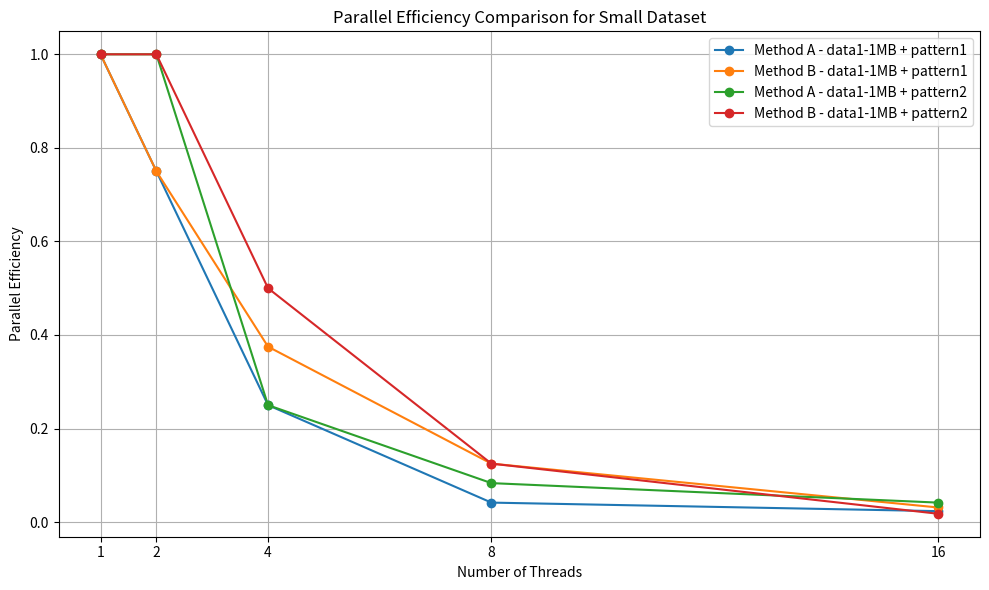
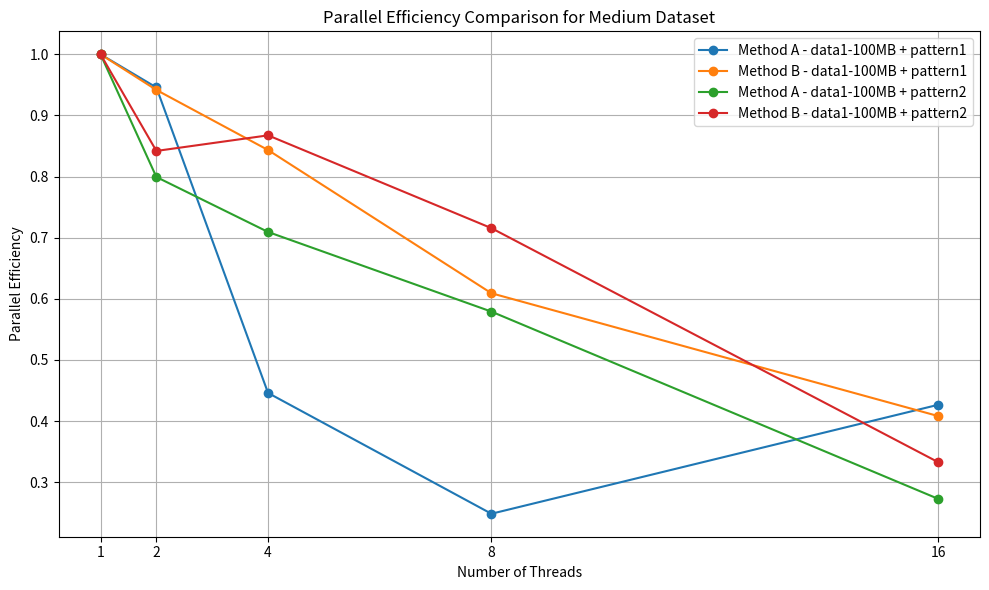
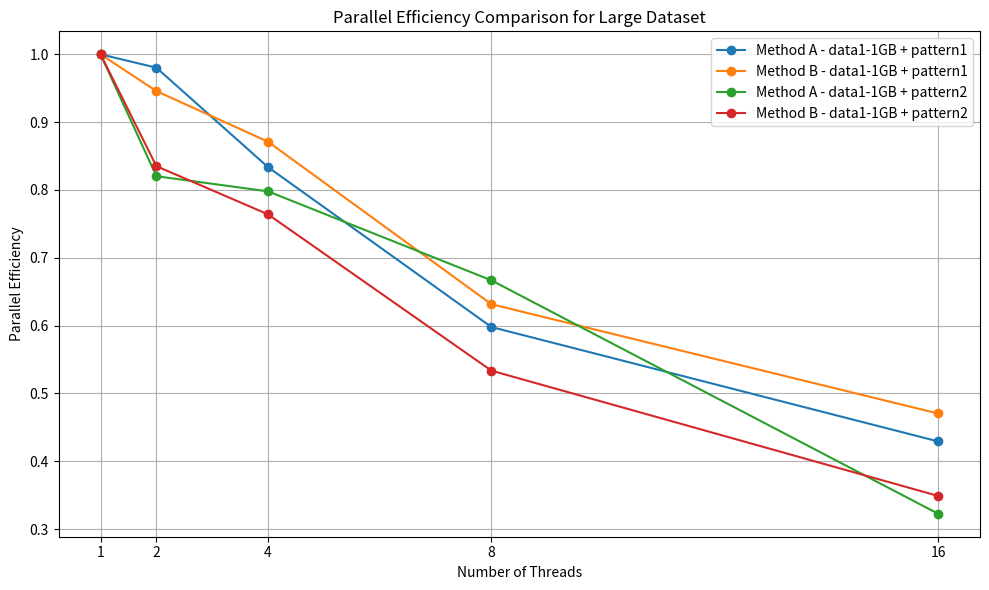

Generate these figures, in order, with matplotlib:
import matplotlib.pyplot as plt
import numpy as np

# Data structure for execution times (replace with actual data as necessary)
threads = [1, 2, 4, 8, 16]
execution_time_data = {
    'small': {
        'data1-1MB + pattern1': {'Method A': [0.03, 0.02, 0.03, 0.09, 0.08], 'Method B': [0.03, 0.02, 0.02, 0.03, 0.06]},
        'data1-1MB + pattern2': {'Method A': [0.02, 0.01, 0.02, 0.03, 0.03], 'Method B': [0.02, 0.01, 0.01, 0.02, 0.07]}
    },
    'medium': {
        'data1-100MB + pattern1': {'Method A': [3.14, 1.66, 1.76, 1.58, 0.46], 'Method B': [3.07, 1.63, 0.91, 0.63, 0.47]},
        'data1-100MB + pattern2': {'Method A': [2.27, 1.42, 0.80, 0.49, 0.52], 'Method B': [2.29, 1.36, 0.66, 0.40, 0.43]}
    },
    'large': {
        'data1-1GB + pattern1': {'Method A': [26.31, 13.42, 7.89, 5.50, 3.83], 'Method B': [25.82, 13.65, 7.41, 5.11, 3.43]},
        'data1-1GB + pattern2': {'Method A': [19.31, 11.77, 6.05, 3.62, 3.74], 'Method B': [19.04, 11.40, 6.23, 4.46, 3.41]}
    }
}

# Function to plot parallel efficiency for a dataset size
def plot_efficiency(dataset_size, dataset_patterns):
    plt.figure(figsize=(10, 6))
    for dataset_pattern, methods in dataset_patterns.items():
        for method, times in methods.items():
            speedup = [times[0] / t for t in times]  # Calculate speedup
            efficiency = [speedup[i] / threads[i] for i in range(len(threads))]  # Calculate efficiency
            plt.plot(threads, efficiency, label=f'{method} - {dataset_pattern}', marker='o')

    plt.xlabel('Number of Threads')
    plt.ylabel('Parallel Efficiency')
    plt.title(f'Parallel Efficiency Comparison for {dataset_size.capitalize()} Dataset')
    plt.legend(loc='upper right')
    plt.xticks(threads)
    plt.grid(True)
    plt.tight_layout()
    # Save each plot as an image
    plt.savefig(f'efficiency_comparison_{dataset_size}.png')
    plt.show()

# Plot each dataset size
for size, data in execution_time_data.items():
    plot_efficiency(size, data)
